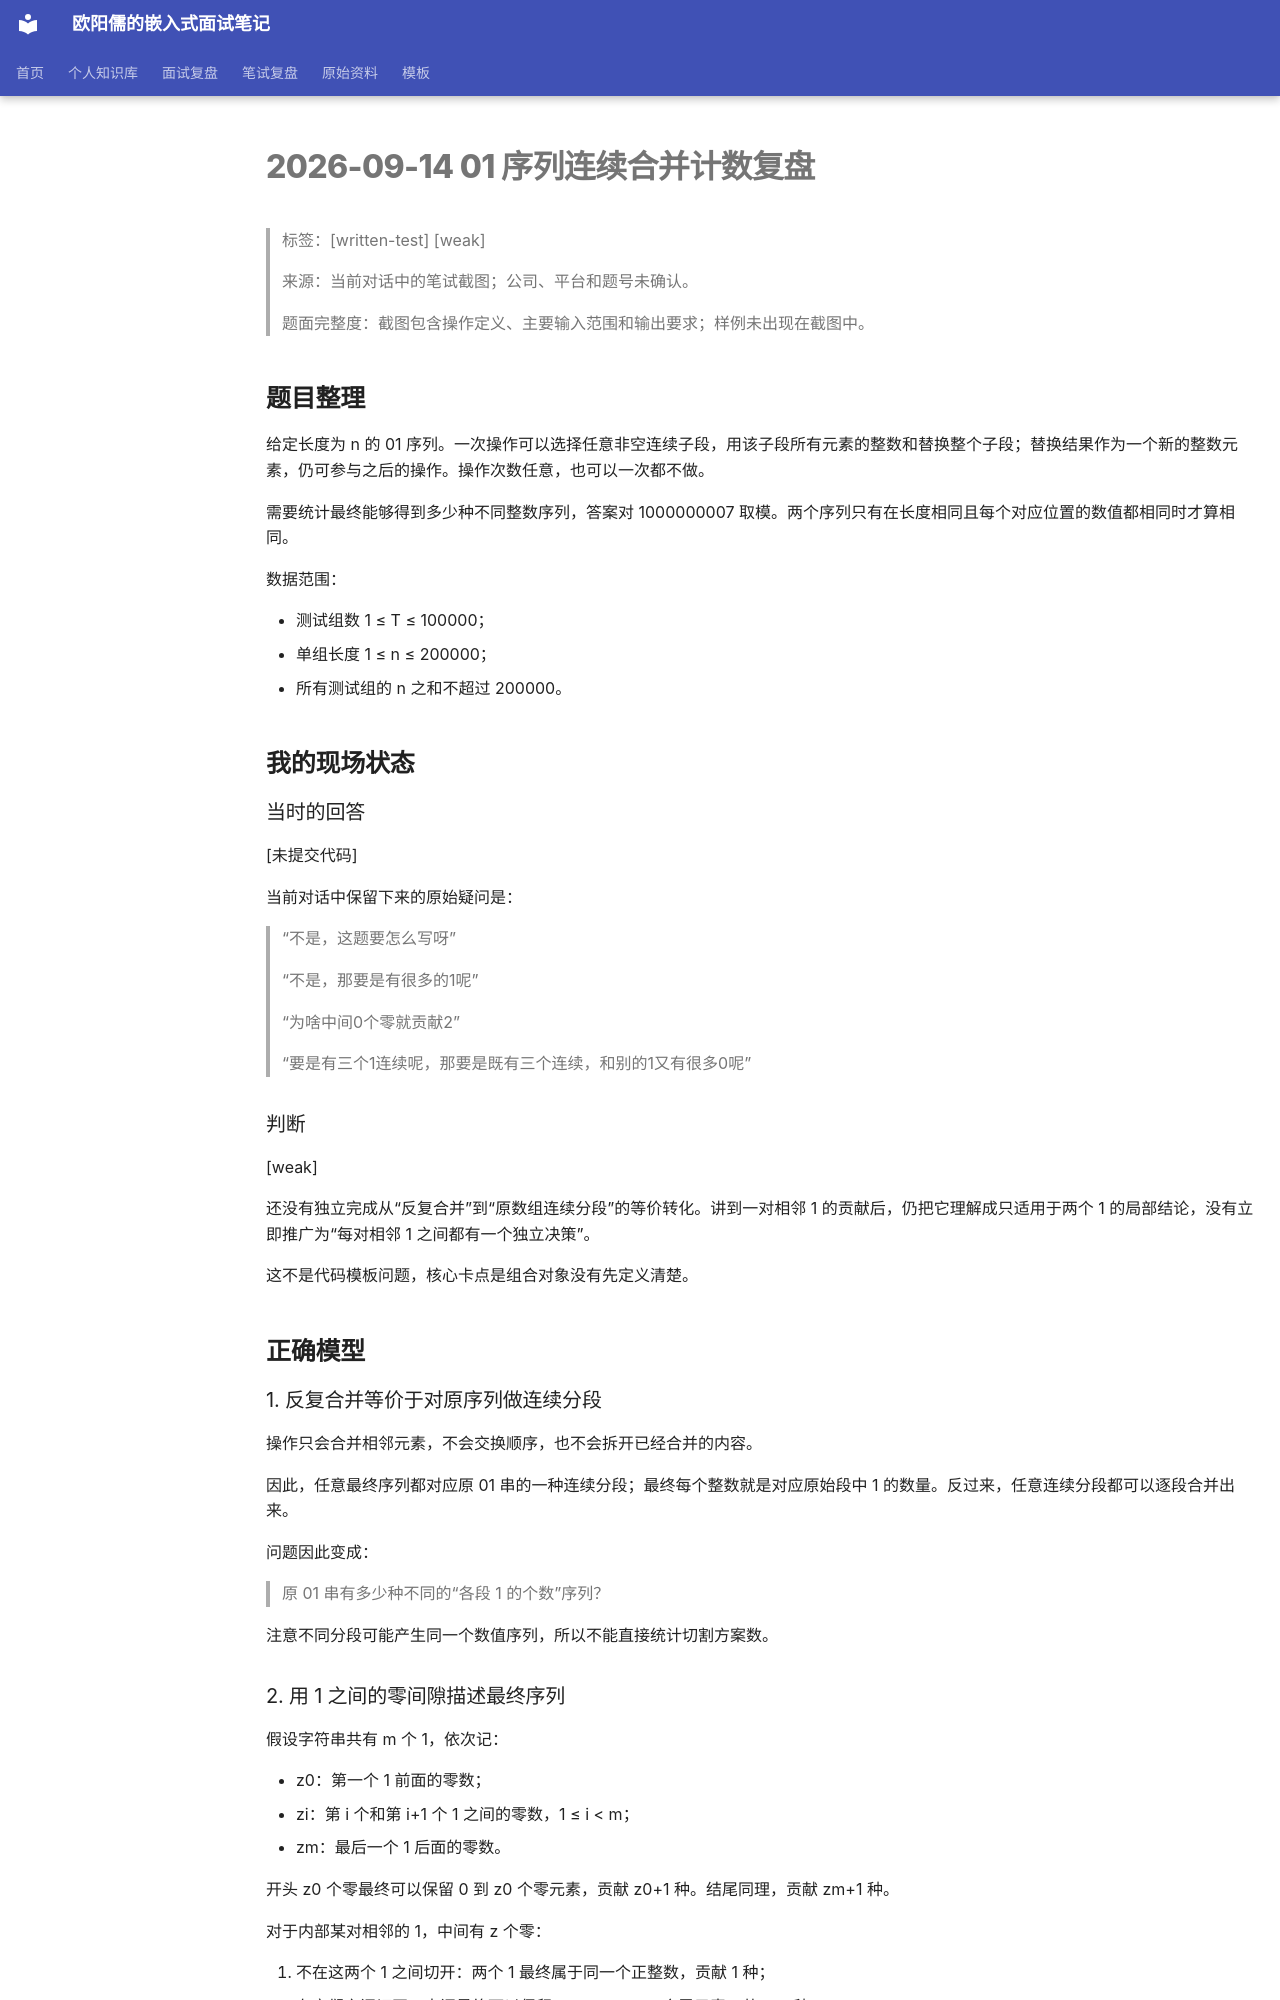

repository: ouyangru/my-interview-notes · page: written-tests/2026-09-14-01序列连续合并计数复盘/index.html · generator: mkdocs

# 2026-09-14 01 序列连续合并计数复盘

> 标签：[written-test] [weak]
>
> 来源：当前对话中的笔试截图；公司、平台和题号未确认。
>
> 题面完整度：截图包含操作定义、主要输入范围和输出要求；样例未出现在截图中。

## 题目整理

给定长度为 n 的 01 序列。一次操作可以选择任意非空连续子段，用该子段所有元素的整数和替换整个子段；替换结果作为一个新的整数元素，仍可参与之后的操作。操作次数任意，也可以一次都不做。

需要统计最终能够得到多少种不同整数序列，答案对 1000000007 取模。两个序列只有在长度相同且每个对应位置的数值都相同时才算相同。

数据范围：

- 测试组数 1 ≤ T ≤ 100000；
- 单组长度 1 ≤ n ≤ 200000；
- 所有测试组的 n 之和不超过 200000。

## 我的现场状态

### 当时的回答

[未提交代码]

当前对话中保留下来的原始疑问是：

> “不是，这题要怎么写呀”

> “不是，那要是有很多的1呢”

> “为啥中间0个零就贡献2”

> “要是有三个1连续呢，那要是既有三个连续，和别的1又有很多0呢”

### 判断

[weak]

还没有独立完成从“反复合并”到“原数组连续分段”的等价转化。讲到一对相邻 1 的贡献后，仍把它理解成只适用于两个 1 的局部结论，没有立即推广为“每对相邻 1 之间都有一个独立决策”。

这不是代码模板问题，核心卡点是组合对象没有先定义清楚。

## 正确模型

### 1. 反复合并等价于对原序列做连续分段

操作只会合并相邻元素，不会交换顺序，也不会拆开已经合并的内容。

因此，任意最终序列都对应原 01 串的一种连续分段；最终每个整数就是对应原始段中 1 的数量。反过来，任意连续分段都可以逐段合并出来。

问题因此变成：

> 原 01 串有多少种不同的“各段 1 的个数”序列？

注意不同分段可能产生同一个数值序列，所以不能直接统计切割方案数。

### 2. 用 1 之间的零间隙描述最终序列

假设字符串共有 m 个 1，依次记：

- z0：第一个 1 前面的零数；
- zi：第 i 个和第 i+1 个 1 之间的零数，1 ≤ i < m；
- zm：最后一个 1 后面的零数。

开头 z0 个零最终可以保留 0 到 z0 个零元素，贡献 z0+1 种。结尾同理，贡献 zm+1 种。

对于内部某对相邻的 1，中间有 z 个零：

1. 不在这两个 1 之间切开：两个 1 最终属于同一个正整数，贡献 1 种；
2. 在它们之间切开：中间最终可以保留 0、1、……、z 个零元素，共 z+1 种。

因此这个内部间隙总贡献为：

z + 2

特别地，当 z=0 时仍有两种：

- 不切，11 变成同一段中的 2；
- 切开，得到相邻的 1,1。

所以贡献是 2，而不是 1。
